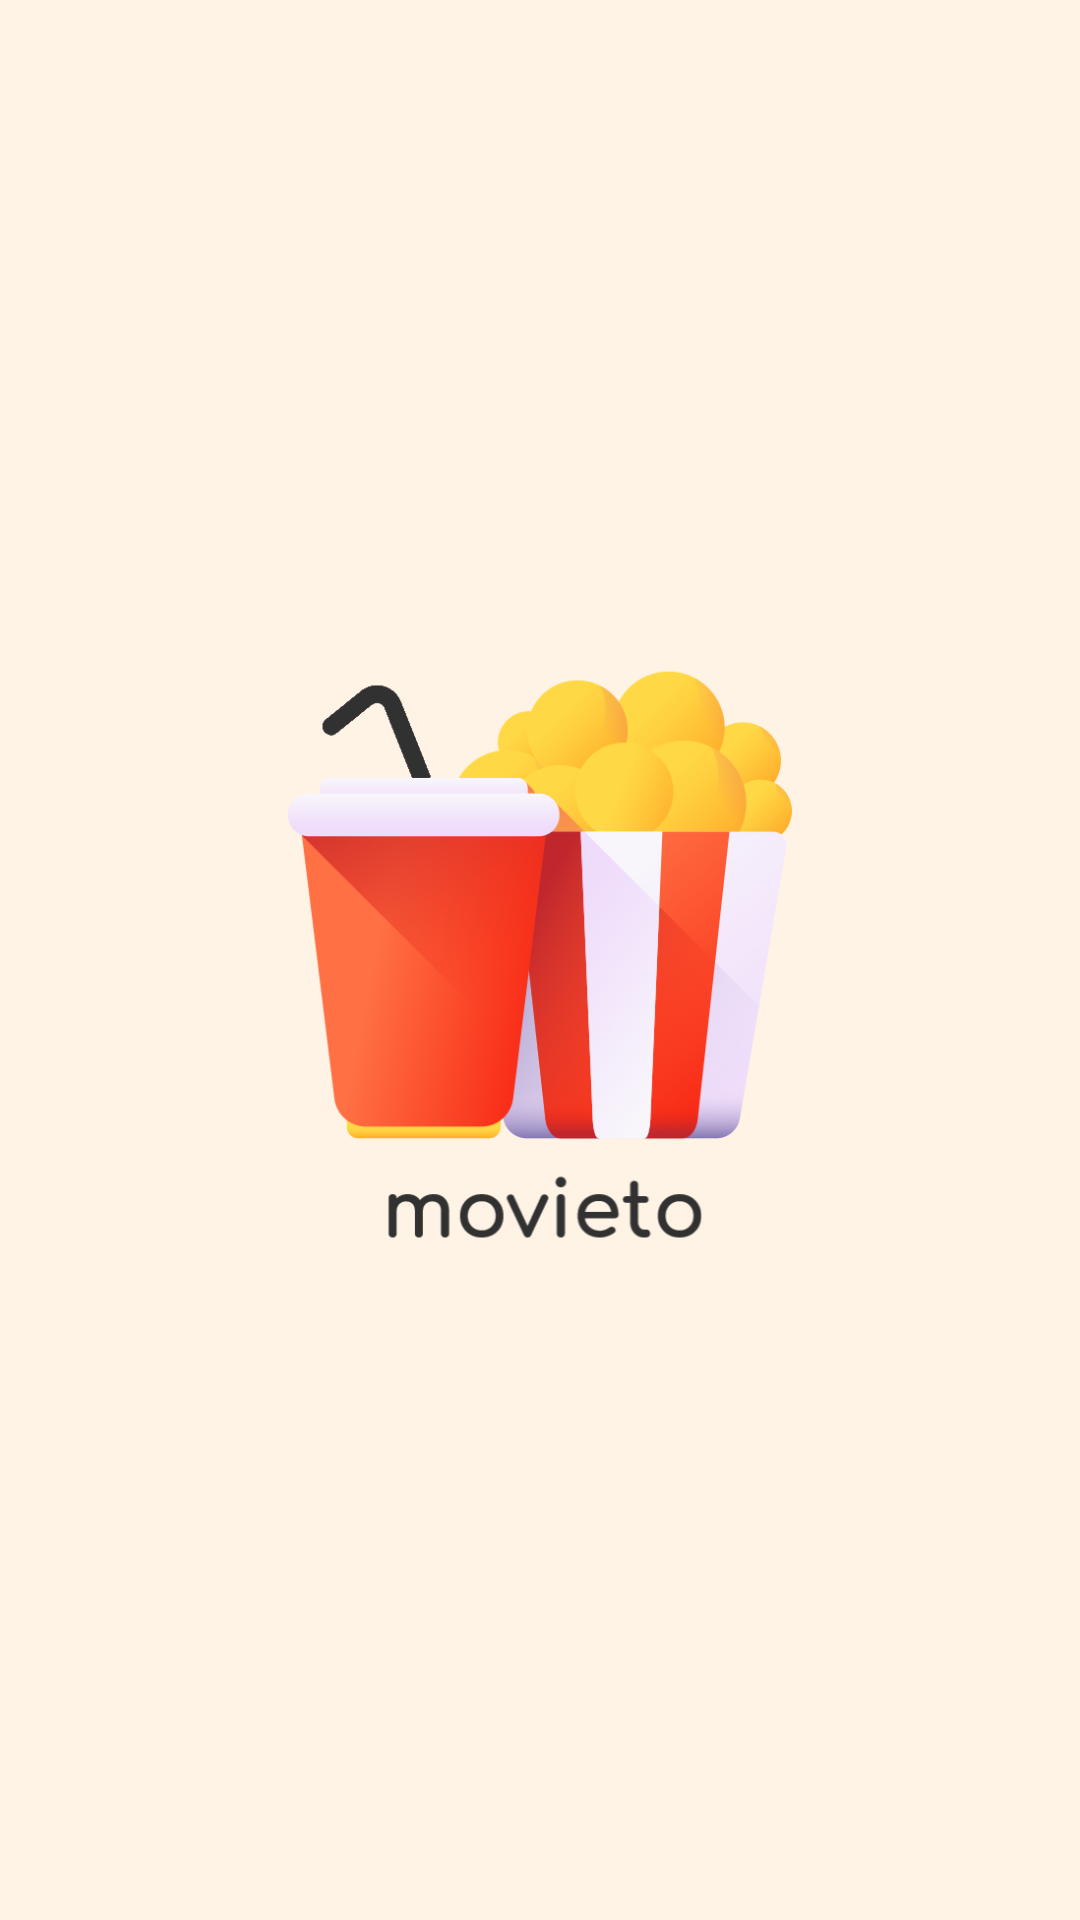

Here is an Android app screen rendered from its layout file. Give the layout XML and the strings, colors and styles it references.
<!-- AndroidManifest.xml: application theme AppTheme -->
<!-- res/layout/activity_splash_screen.xml -->
<?xml version="1.0" encoding="utf-8"?>
<LinearLayout xmlns:android="http://schemas.android.com/apk/res/android"
    xmlns:tools="http://schemas.android.com/tools"
    android:layout_width="match_parent"
    android:layout_height="match_parent"
    android:gravity="center"
    android:orientation="vertical">

    <ImageView
        android:id="@+id/appImg"
        android:layout_width="wrap_content"
        android:layout_height="wrap_content"
        android:layout_gravity="center"
        android:adjustViewBounds="true"
        android:padding="96dp"
        android:src="@drawable/logo"
        tools:ignore="ContentDescription" />

</LinearLayout>
<!-- resources referenced by this layout -->
<resources>
  <!-- drawable logo: png bitmap (drawable, 125135 bytes) -->
  <style name="AppTheme" parent="@style/Theme.AppCompat.DayNight.DarkActionBar">
          <item name="colorPrimary">@color/colorPrimary</item>
          <item name="colorSecondary">@color/colorSecondary</item>
          <item name="android:colorBackground">@color/colorBackground</item>
          <item name="colorAccent">@color/colorAccent</item>
          <item name="android:textColor">@color/textColor</item>
          <item name="android:textColorHighlight">@color/colorAccent</item>
          <item name="navigationIconTint">@color/colorAccent</item>
          <item name="cardViewStyle">@style/CardViewStyle</item>
          <item name="fontFamily">@font/kemenag_font_family</item>
          <item name="android:fontFamily">@font/kemenag_font_family</item>
      </style>
  <color name="colorPrimary">#900d0d</color>
  <color name="colorSecondary">#900d0d</color>
  <color name="colorBackground">#fff3e6</color>
  <color name="colorAccent">#1b1717</color>
  <color name="textColor">#212122</color>
  <style name="CardViewStyle" parent="CardView">
          <item name="cardCornerRadius">10dp</item>
          <item name="cardUseCompatPadding">true</item>
          <item name="cardBackgroundColor">@color/silver_grey</item>
      </style>
  <color name="silver_grey">#eeeeee</color>
</resources>
